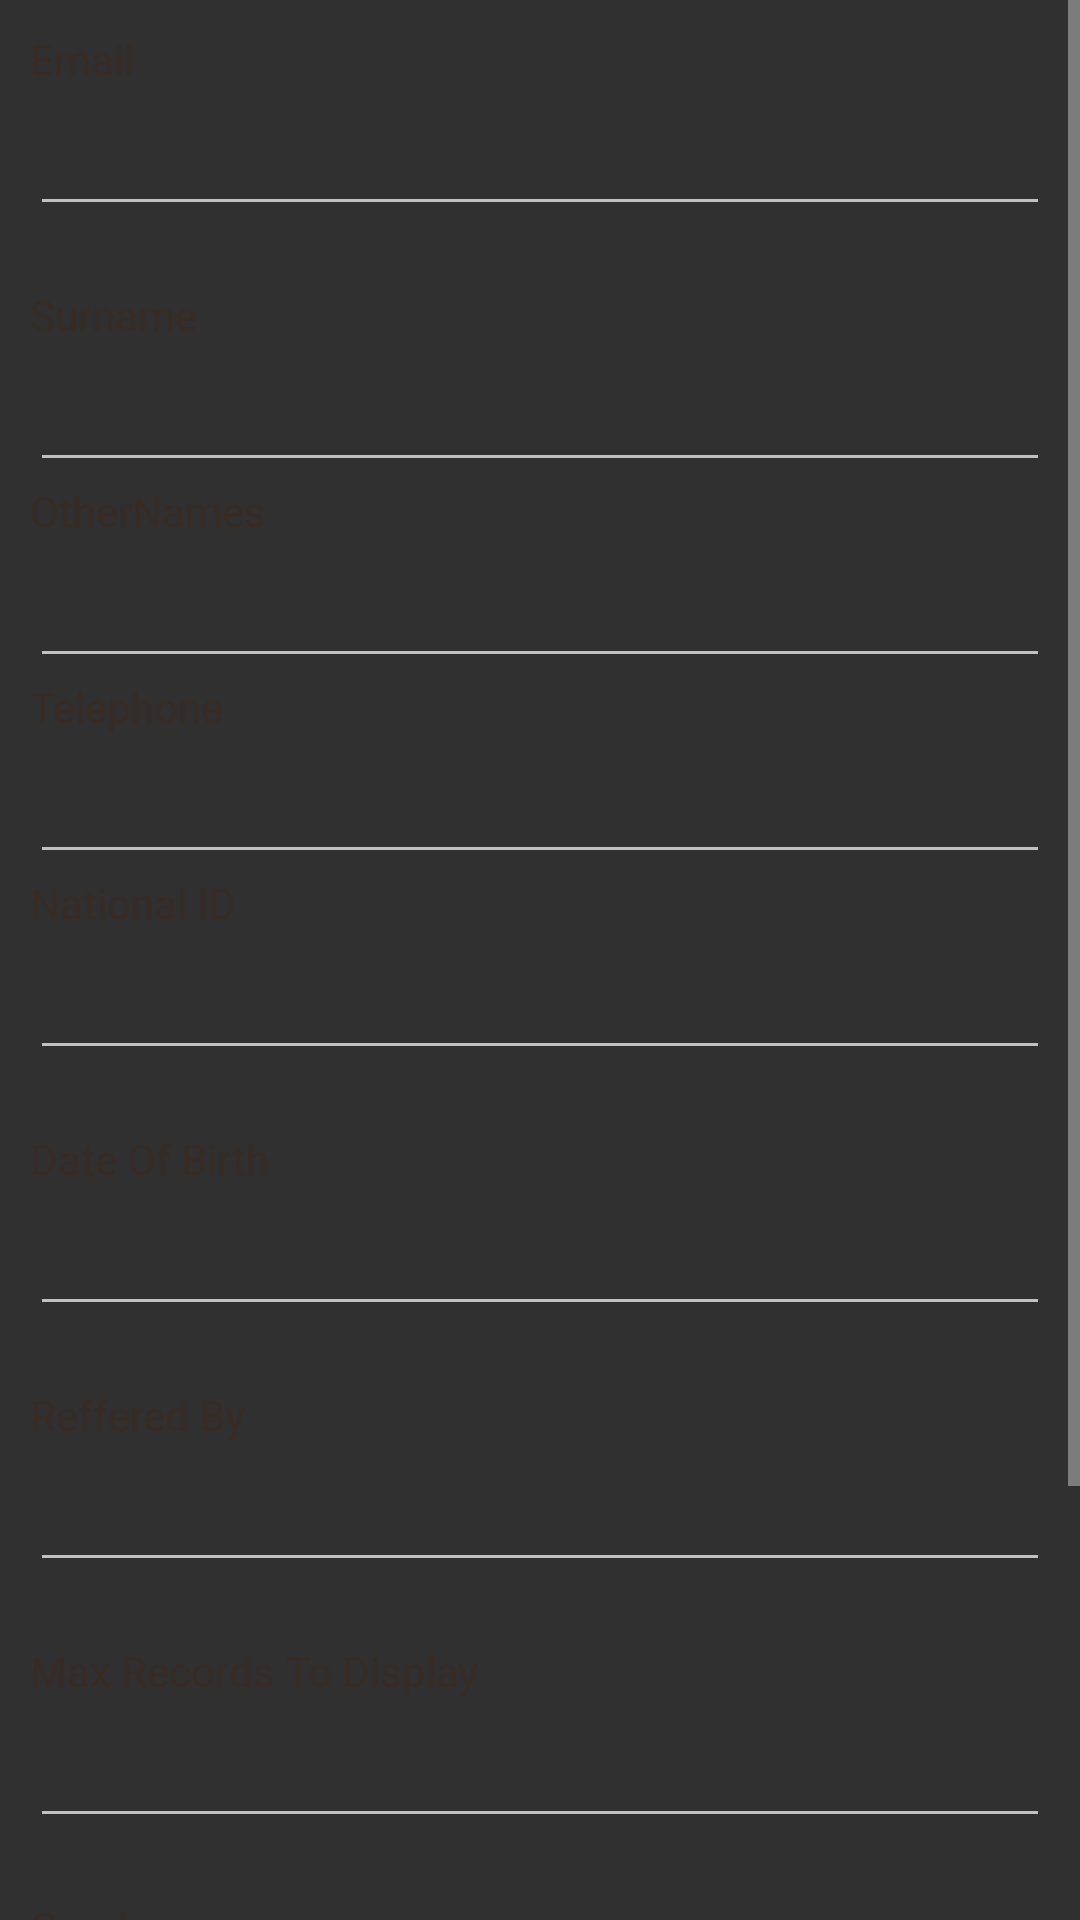

The Android layout XML behind this screen, and the referenced resources:
<!-- AndroidManifest.xml: application theme Theme.AppCompat -->
<!-- res/layout/fragmenttab_profile.xml -->
<?xml version="1.0" encoding="utf-8"?>

<ScrollView xmlns:android="http://schemas.android.com/apk/res/android"
    android:layout_width="fill_parent"
    android:layout_height="fill_parent"
    android:fillViewport="true" >

    <LinearLayout
        android:layout_width="match_parent"
        android:layout_height="wrap_content"
        android:background="@layout/header_gradient"
        android:orientation="vertical"
        android:padding="10dip" >

        

        <TextView
            android:layout_width="fill_parent"
            android:layout_height="wrap_content"
            android:text="@string/profile_email"
            android:textColor="#372c24" />

        <EditText
            android:id="@+id/profile_email"
            android:layout_width="fill_parent"
            android:layout_height="wrap_content"
            android:layout_marginBottom="20dip"
            android:layout_marginTop="5dip" 
            android:inputType="textEmailAddress"
            android:textColor="#372c24" />

        

        <TextView
            android:layout_width="fill_parent"
            android:layout_height="wrap_content"
            android:text="@string/profile_surname"
            android:textColor="#372c24" />

        <EditText
            android:id="@+id/profile_surname"
            android:layout_width="fill_parent"
            android:layout_height="wrap_content"
            android:layout_marginTop="5dip"
            android:inputType="number" 
            android:textColor="#372c24" />

        

        <TextView
            android:layout_width="fill_parent"
            android:layout_height="wrap_content"
            android:text="@string/profile_othernames"
            android:textColor="#372c24" />

        <EditText
            android:id="@+id/profile_othernames"
            android:layout_width="fill_parent"
            android:layout_height="wrap_content"
            android:layout_marginTop="5dip"
            android:inputType="number" 
            android:textColor="#372c24" />

        

        <TextView
            android:layout_width="fill_parent"
            android:layout_height="wrap_content"
            android:text="@string/profile_telephone"
            android:textColor="#372c24" />

        <EditText
            android:id="@+id/profile_telephone"
            android:layout_width="fill_parent"
            android:layout_height="wrap_content"
            android:layout_marginTop="5dip"
            android:inputType="number" 
            android:textColor="#372c24" />

        

        <TextView
            android:layout_width="fill_parent"
            android:layout_height="wrap_content"
            android:text="@string/profile_nationalid"
            android:textColor="#372c24" />

        <EditText
            android:id="@+id/profile_nationalid"
            android:layout_width="fill_parent"
            android:layout_height="wrap_content"
            android:layout_marginBottom="20dip"
            android:layout_marginTop="5dip" 
            android:textColor="#372c24" />

        

        <TextView
            android:layout_width="fill_parent"
            android:layout_height="wrap_content"
            android:text="@string/profile_dateofbirth"
            android:textColor="#372c24" />

        <EditText
            android:id="@+id/profile_dateofbirth"
            android:layout_width="fill_parent"
            android:layout_height="wrap_content"
            android:layout_marginBottom="20dip"
            android:layout_marginTop="5dip" 
            android:textColor="#372c24" />

        

        <TextView
            android:layout_width="fill_parent"
            android:layout_height="wrap_content"
            android:text="@string/profile_refferedby"
            android:textColor="#372c24" />

        <EditText
            android:id="@+id/profile_refferedby"
            android:layout_width="fill_parent"
            android:layout_height="wrap_content"
            android:layout_marginBottom="20dip"
            android:layout_marginTop="5dip" 
            android:inputType="number"
            android:textColor="#372c24" />

        

        <TextView
            android:layout_width="fill_parent"
            android:layout_height="wrap_content"
            android:text="@string/profile_maxrecords"
            android:textColor="#372c24" />

        <EditText
            android:id="@+id/profile_maxrecords"
            android:layout_width="fill_parent"
            android:layout_height="wrap_content"
            android:layout_marginBottom="20dip"
            android:layout_marginTop="5dip" 
            android:inputType="number"
            android:textColor="#372c24" />

        

        <TextView
            android:layout_width="fill_parent"
            android:layout_height="wrap_content"
            android:text="@string/profile_gender"
            android:textColor="#372c24" />

        <Spinner
            android:id="@+id/profile_gender"
            android:layout_width="fill_parent"
            android:layout_height="wrap_content"
            android:layout_marginBottom="20dip"
            android:layout_marginTop="5dip" 
            android:textColor="#372c24" />

        

        <TextView
            android:layout_width="fill_parent"
            android:layout_height="wrap_content"
            android:text="@string/profile_informby"
            android:textColor="#372c24" />

        <Spinner
            android:id="@+id/profile_informby"
            android:layout_width="fill_parent"
            android:layout_height="wrap_content"
            android:layout_marginBottom="20dip"
            android:layout_marginTop="5dip" 
            android:textColor="#372c24" />

        <LinearLayout
            android:layout_width="fill_parent"
            android:layout_height="wrap_content"
            android:orientation="horizontal" >

            

            <Button
                android:id="@+id/btnUpdateProfile"
                android:layout_width="wrap_content"
                android:layout_height="wrap_content"
                android:layout_gravity="left"
                android:layout_weight="1"
                android:text="@string/btnUpdateProfile" />
            


            

            <Button
                android:id="@+id/btnCancel"
                android:layout_width="wrap_content"
                android:layout_height="wrap_content"
                android:layout_gravity="right"
                android:layout_weight="1"
                android:text="@string/btnCancel" />
            


            

            <Button
                android:id="@+id/btnClose"
                android:layout_width="wrap_content"
                android:layout_height="wrap_content"
                android:layout_gravity="right"
                android:layout_weight="1"
                android:text="@string/btnClose" />
            

        </LinearLayout>
    </LinearLayout>

</ScrollView>
<!-- resources referenced by this layout -->
<resources>
  <string name="btnCancel">Cancel</string>
  <string name="btnClose">Close</string>
  <string name="btnUpdateProfile">Update Profile</string>
  <string name="profile_dateofbirth">Date Of Birth</string>
  <string name="profile_email">Email</string>
  <string name="profile_gender">Gender</string>
  <string name="profile_informby">Inform By</string>
  <string name="profile_maxrecords">Max Records To Display</string>
  <string name="profile_nationalid">National ID</string>
  <string name="profile_othernames">OtherNames</string>
  <string name="profile_refferedby">Reffered By</string>
  <string name="profile_surname">Surname</string>
  <string name="profile_telephone">Telephone</string>
</resources>
